Run: headless pygame with SDL's dummy video driver; simulated clock (each Clock.tick advances the game by its frame time, no real sleeping); random seed 0; keys injected as events and as key.get_pressed() state; no mouse input.
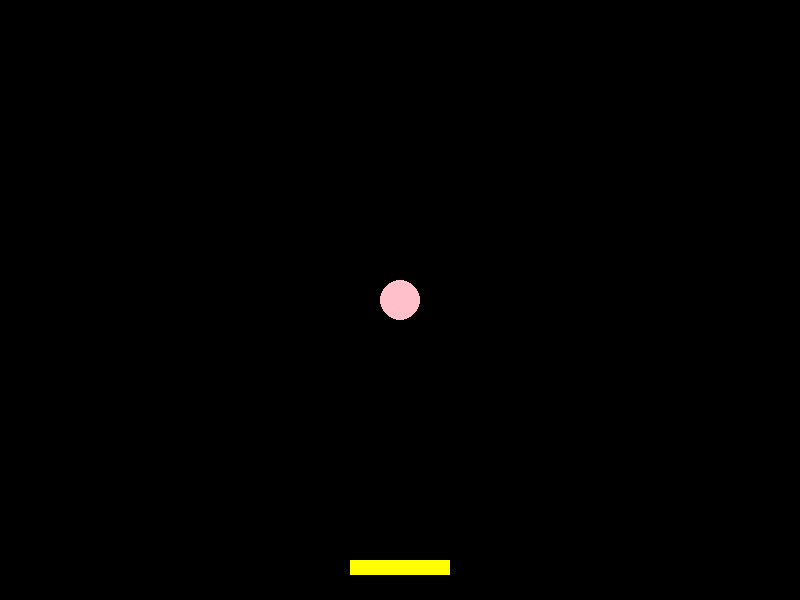
Frame 1 of 4 · flips 1–60 · no input
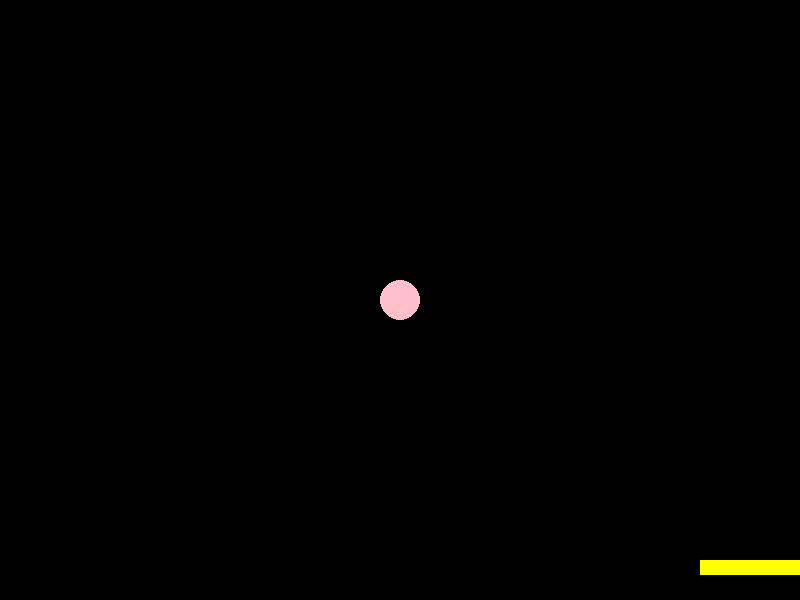
Frame 2 of 4 · flips 61–180 · tapped SPACE, RETURN · held RIGHT (→), D
Frame 3 of 4 · flips 181–300 · held DOWN (↓), S · screen unchanged from frame 2, image omitted
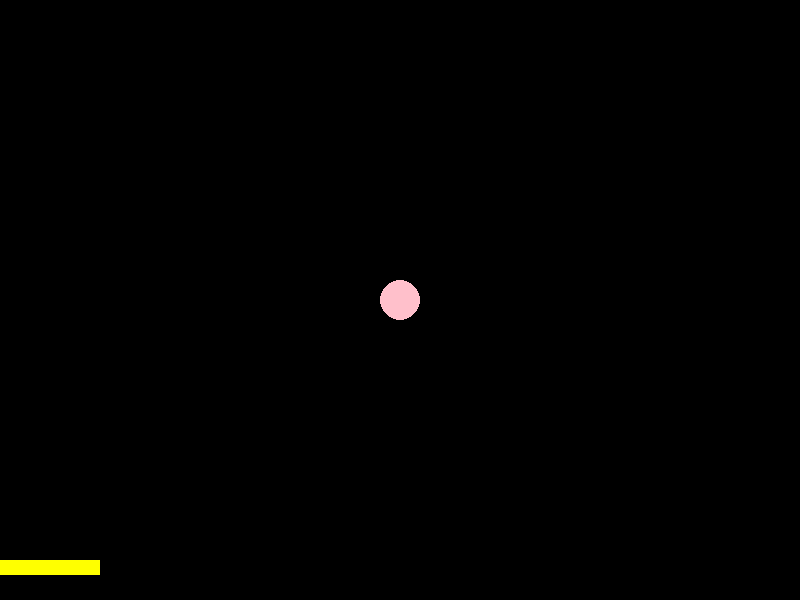
Frame 4 of 4 · flips 301–420 · held LEFT (←), A, UP (↑), W

The pygame program that drew these frames:

import pygame
from pygame.locals import *
import sys

pygame.init()

#COLORS
BLUE = (0, 0, 255)
PINK = (255, 192, 203)
WHITE = (255, 255, 255)
GREEN = (0, 255, 0)
RED = (255, 0, 0)
MINT_GREEN = (152, 255, 152)
YELLOW = (255, 255, 0)
ORANGE = (255, 165, 0)
BLACK = (0, 0, 0)

HEIGHT, WIDTH = 600, 800
screen = pygame.display.set_mode((WIDTH, HEIGHT))
pygame.display.set_caption("Bounce Game")
clock = pygame.time.Clock()

#ball settings
ballX, ballY = WIDTH // 2, HEIGHT // 2
ballRadius = 20
ballDX, ballDY = 5, 5

#paddle settings
paddleWidth, paddleHeight = 100, 15
paddleX, paddleY = WIDTH // 2 - paddleWidth // 2, HEIGHT - 40
paddleSpeed = 10

#score
score = 0

#movements method
def movements(keys, paddleX):
    if keys[K_LEFT] and paddleX > 0:
        paddleX -= paddleSpeed
    if keys[K_RIGHT] and paddleX < WIDTH - paddleWidth:
        paddleX += paddleSpeed
    return paddleX

clock = pygame.time.Clock()
running = True
while running:
    
    screen.fill(BLACK)
    
    pygame.draw.circle(screen, PINK, (ballX, ballY), ballRadius)
    pygame.draw.rect(screen, YELLOW, (paddleX, paddleY, paddleWidth, paddleHeight))
    
    keys = pygame.key.get_pressed()
    paddleX = movements(keys, paddleX)
    
    for event in pygame.event.get():
        if event.type == QUIT:
            running = False
     
    pygame.display.flip()
    
pygame.quit()
sys.exit()
           
